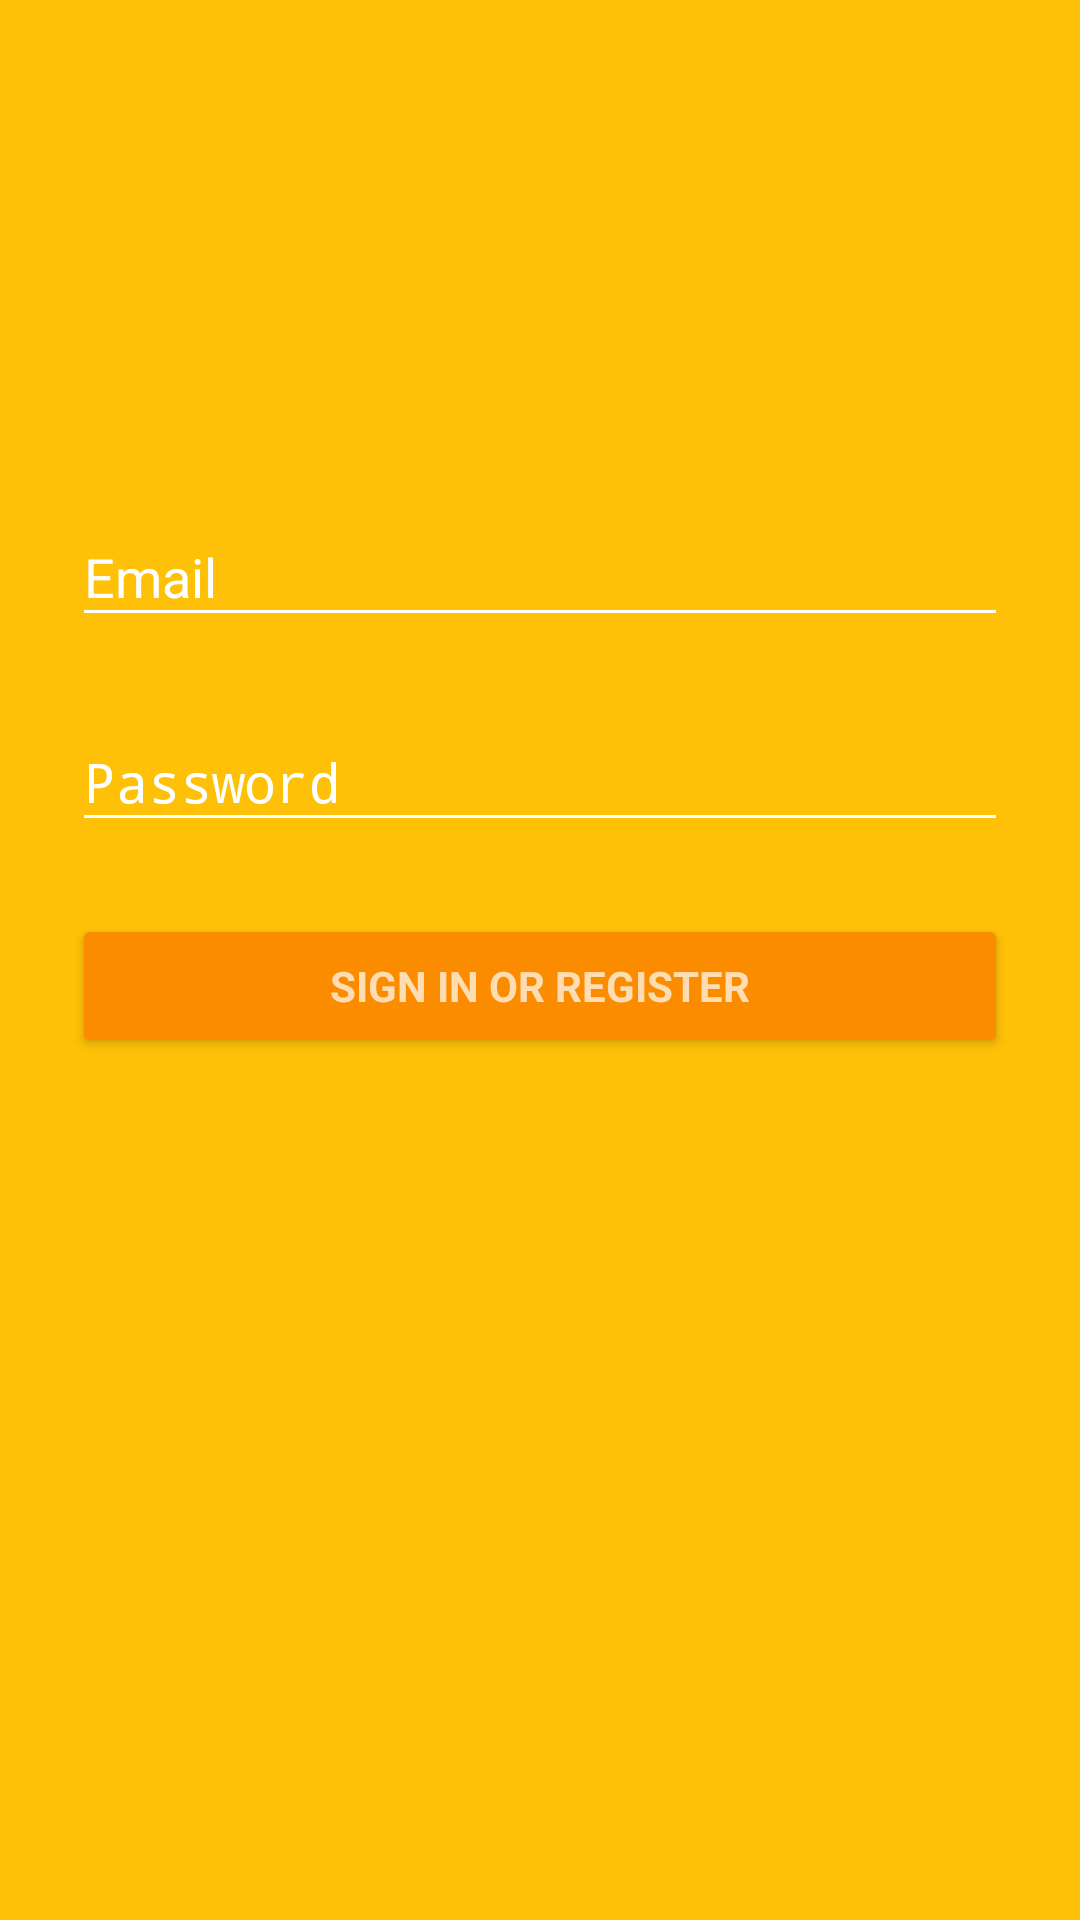

Android layout source for this screen:
<!-- AndroidManifest.xml: activity theme LoginTheme -->
<!-- res/layout/activity_login.xml -->
<LinearLayout xmlns:android="http://schemas.android.com/apk/res/android"
    xmlns:tools="http://schemas.android.com/tools"
    android:layout_width="match_parent"
    android:layout_height="match_parent"
    android:gravity="center_horizontal"
    android:orientation="vertical"
    android:paddingLeft="24dp"
    android:paddingRight="24dp"
    android:paddingTop="56dp"
    tools:context="ch.stair.platypus.authentication.LoginActivity">

    
    <ProgressBar
        android:id="@+id/login_progress"
        style="?android:attr/progressBarStyleLarge"
        android:layout_width="wrap_content"
        android:layout_height="wrap_content"
        android:layout_marginBottom="8dp"
        android:visibility="gone" />

    <ScrollView
        android:id="@+id/login_form"
        android:layout_width="match_parent"
        android:layout_height="match_parent">

        <LinearLayout
            android:id="@+id/email_login_form"
            android:layout_width="match_parent"
            android:layout_height="wrap_content"
            android:orientation="vertical">


            <ImageView
                android:layout_width="wrap_content"
                android:layout_height="72dp"
                android:layout_gravity="center_horizontal"
                android:layout_marginBottom="24dp"
                android:src="@drawable/logo" />


            <android.support.design.widget.TextInputLayout
                android:layout_width="match_parent"
                android:layout_height="wrap_content"
                android:layout_marginBottom="8dp"
                android:layout_marginTop="8dp">>

                <AutoCompleteTextView
                    android:id="@+id/email"
                    android:layout_width="match_parent"
                    android:layout_height="wrap_content"
                    android:hint="@string/prompt_email"
                    android:inputType="textEmailAddress"
                    android:maxLines="1"
                    android:singleLine="true" />

            </android.support.design.widget.TextInputLayout>

            <android.support.design.widget.TextInputLayout
                android:layout_width="match_parent"
                android:layout_height="wrap_content"
                android:layout_marginBottom="8dp"
                android:layout_marginTop="8dp">

                <EditText
                    android:id="@+id/password"
                    android:layout_width="match_parent"
                    android:layout_height="wrap_content"
                    android:hint="@string/prompt_password"
                    android:imeActionId="@+id/login"
                    android:imeActionLabel="@string/action_sign_in_short"
                    android:imeOptions="actionUnspecified"
                    android:inputType="textPassword"
                    android:maxLines="1"
                    android:singleLine="true" />

            </android.support.design.widget.TextInputLayout>

            <Button
                android:id="@+id/email_sign_in_button"
                style="?android:textAppearanceSmall"
                android:layout_width="match_parent"
                android:layout_height="wrap_content"
                android:layout_marginTop="16dp"
                android:text="@string/action_sign_in"
                android:textStyle="bold" />

        </LinearLayout>
    </ScrollView>
</LinearLayout>
<!-- resources referenced by this layout -->
<resources>
  <string name="action_sign_in">Sign in or register</string>
  <string name="action_sign_in_short">Sign in</string>
  <string name="prompt_email">Email</string>
  <string name="prompt_password">Password</string>
  <style name="LoginTheme" parent="Theme.AppCompat.NoActionBar">
          <item name="colorPrimary">@color/loginprimary</item>
          <item name="colorPrimaryDark">@color/loginprimary_dark</item>
          <item name="colorAccent">@color/loginaccent</item>
  
          <item name="android:windowBackground">@color/loginprimary</item>
  
          <item name="colorControlNormal">@color/white</item>
          <item name="colorControlActivated">@color/white</item>
          <item name="colorControlHighlight">@color/white</item>
          <item name="android:textColorHint">@color/white</item>
  
          <item name="colorButtonNormal">@color/loginprimary_darker</item>
          <item name="android:colorButtonNormal">@color/loginprimary_darker</item>
      </style>
  <color name="loginprimary">#ffc107</color>
  <color name="loginprimary_dark">#ffa000</color>
  <color name="loginaccent">#ffc107</color>
  <color name="white">#FFFFFF</color>
  <color name="loginprimary_darker">#fb8c00</color>
</resources>
